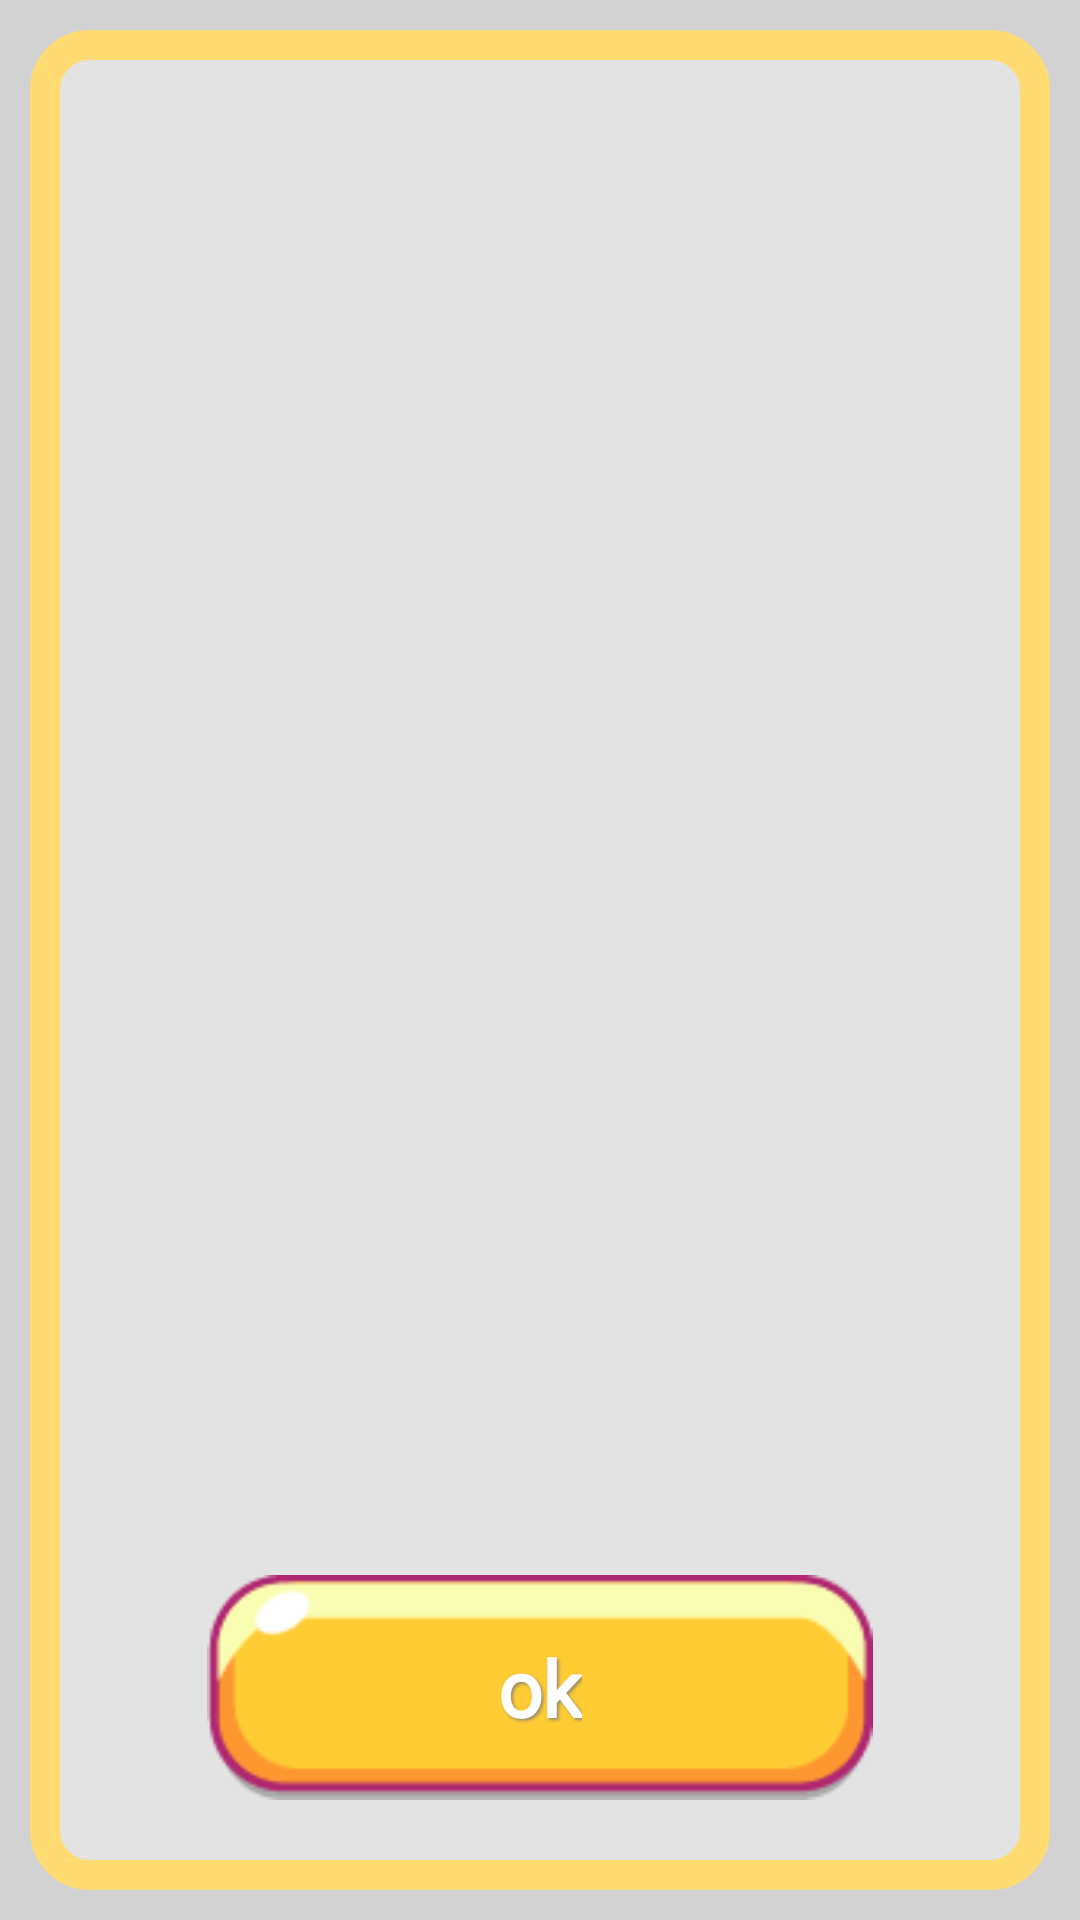

Here is an Android app screen rendered from its layout file. Give the layout XML and the strings, colors and styles it references.
<!-- AndroidManifest.xml: fallback theme Theme.MaterialComponents.DayNight.NoActionBar -->
<!-- res/layout/my_music_list.xml -->
<?xml version="1.0" encoding="utf-8"?>
<androidx.constraintlayout.widget.ConstraintLayout xmlns:android="http://schemas.android.com/apk/res/android"
    xmlns:app="http://schemas.android.com/apk/res-auto"
    xmlns:tools="http://schemas.android.com/tools"
    android:layout_width="match_parent"
    android:layout_height="match_parent"
    android:background="#2E000000"
    android:clickable="true"
    android:padding="10dp">

    <androidx.constraintlayout.widget.ConstraintLayout
        android:layout_width="0dp"
        android:layout_height="0dp"
        android:background="@drawable/shape_menu"
        android:padding="20dp"
        app:layout_constraintBottom_toBottomOf="parent"
        app:layout_constraintEnd_toEndOf="parent"
        app:layout_constraintStart_toStartOf="parent"
        app:layout_constraintTop_toTopOf="parent">

        <FrameLayout
            android:id="@+id/save_button"
            android:layout_width="match_parent"
            android:layout_height="wrap_content"
            android:layout_margin="10dp"
            android:foregroundGravity="center"
            app:layout_constraintBottom_toBottomOf="parent"
            app:layout_constraintEnd_toEndOf="parent"
            app:layout_constraintStart_toStartOf="parent">

            <ImageView
                android:id="@+id/close_button"
                android:layout_width="match_parent"
                android:layout_height="75dp"
                android:contentDescription="image"
                app:srcCompat="@drawable/ic_bbutton" />

            <TextView
                android:layout_width="wrap_content"
                android:layout_height="wrap_content"
                android:layout_gravity="center"
                android:fontFamily="@font/minnie"
                android:shadowColor="@color/text_shadow"
                android:shadowDx="2"
                android:shadowDy="2"
                android:shadowRadius="2"
                android:text="@string/ok"
                android:textColor="#FFFFFF"
                android:textSize="26sp"
                android:textStyle="bold" />
        </FrameLayout>

        <androidx.recyclerview.widget.RecyclerView
            android:id="@+id/rv_images"
            android:layout_width="0dp"
            android:layout_height="0dp"
            app:layout_constraintBottom_toTopOf="@+id/save_button"
            app:layout_constraintEnd_toEndOf="parent"
            app:layout_constraintStart_toStartOf="parent"
            app:layout_constraintTop_toTopOf="parent">

        </androidx.recyclerview.widget.RecyclerView>

    </androidx.constraintlayout.widget.ConstraintLayout>

</androidx.constraintlayout.widget.ConstraintLayout>
<!-- resources referenced by this layout -->
<resources>
  <color name="text_shadow">#CA7B7B7B</color>
  <!-- drawable ic_bbutton: png bitmap (drawable, 2627 bytes) -->
  <!-- drawable shape_menu (drawable) -->
  <?xml version="1.0" encoding="utf-8"?>
  <shape xmlns:android="http://schemas.android.com/apk/res/android"
      android:shape="rectangle">
  
      <corners android:radius="15dp" />
  
      <solid android:color="#6CF9F9F9" />
  
      <stroke
          android:width="10dp"
          android:color="#FFDB72" />
  
      <padding
          android:bottom="15dp"
          android:left="15dp"
          android:right="15dp"
          android:top="15dp" />
  
  </shape>
  <string name="ok">ok</string>
</resources>
